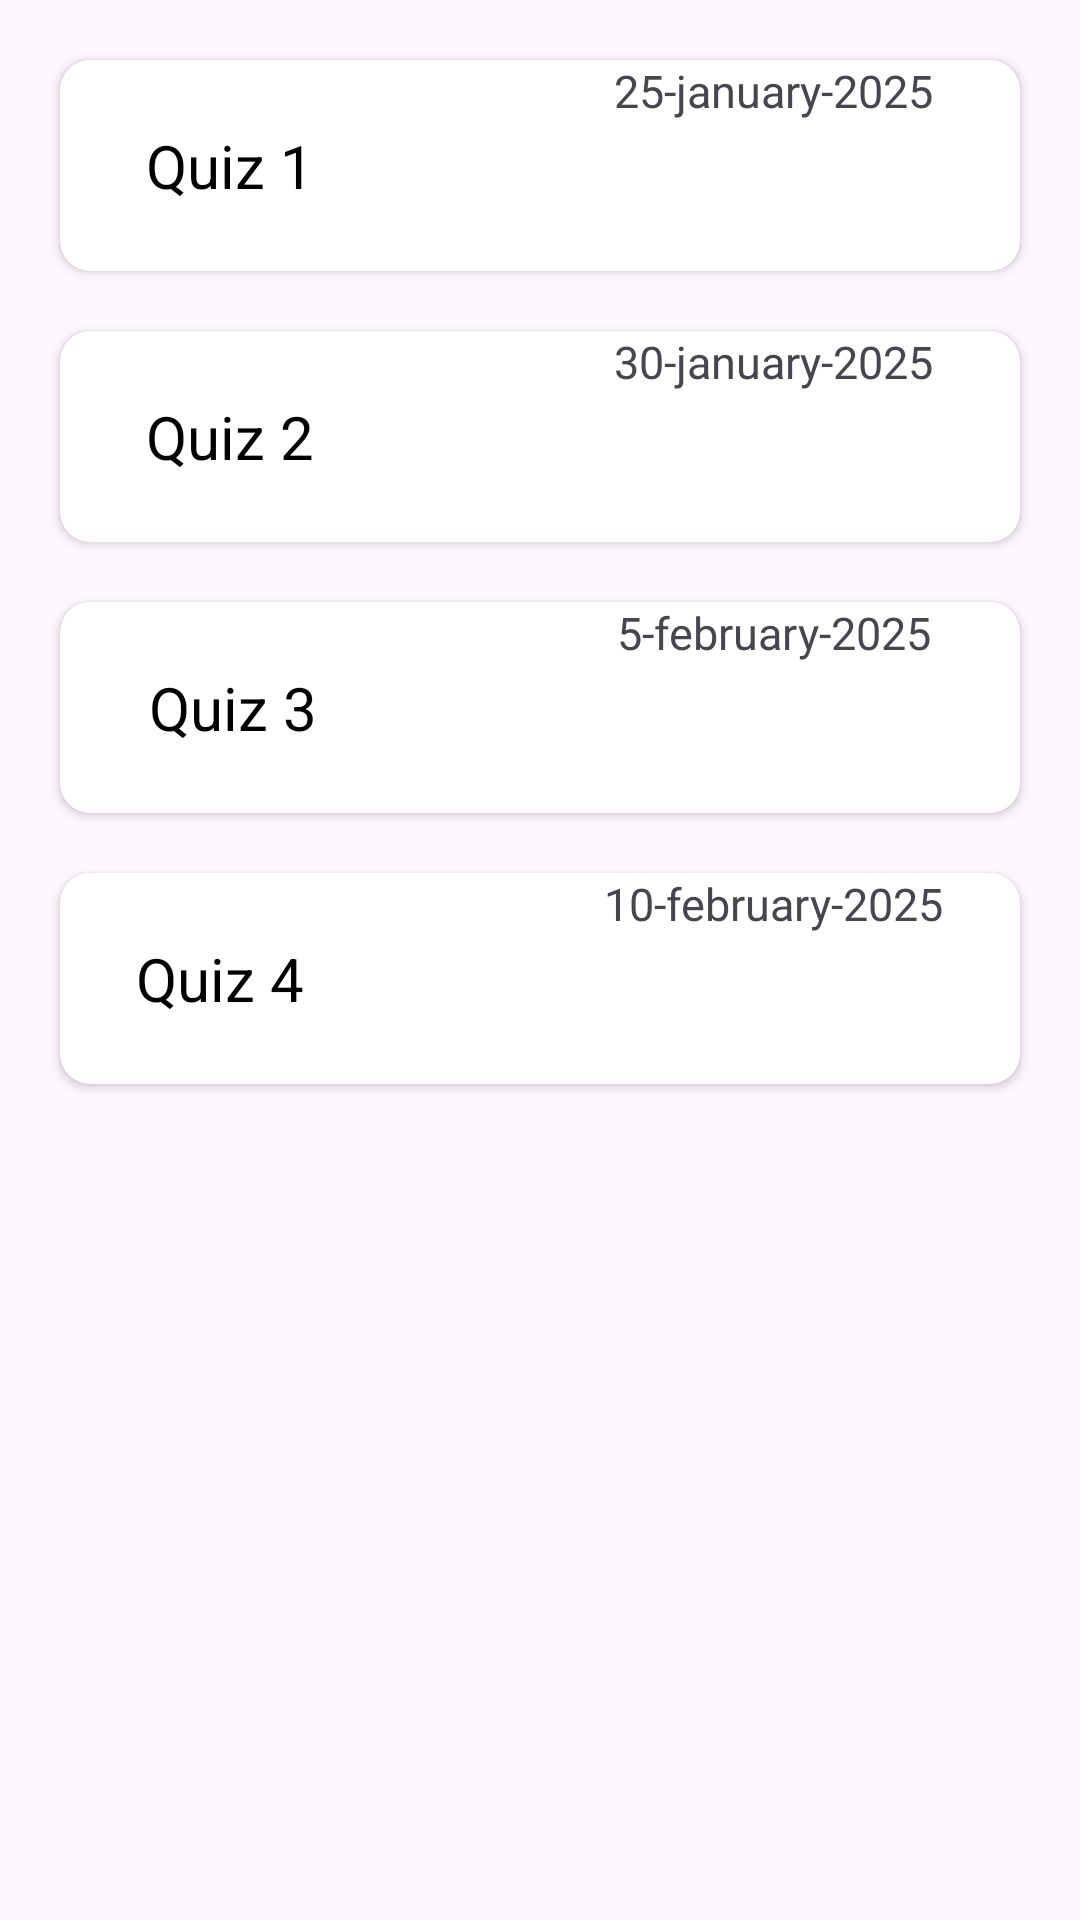

Here is an Android app screen rendered from its layout file. Give the layout XML and the strings, colors and styles it references.
<!-- AndroidManifest.xml: application theme Theme.Material3.Light -->
<!-- res/layout/fragment_second.xml -->
<?xml version="1.0" encoding="utf-8"?>
<FrameLayout xmlns:android="http://schemas.android.com/apk/res/android"
    xmlns:tools="http://schemas.android.com/tools"
    android:layout_width="match_parent"
    android:layout_height="match_parent"
    xmlns:app="http://schemas.android.com/apk/res-auto"
    tools:context=".SecondFragment">

    <LinearLayout
        android:layout_width="match_parent"
        android:layout_height="wrap_content"
        android:orientation="vertical"
        android:layout_margin="10dp">
        <androidx.cardview.widget.CardView
            android:layout_width="match_parent"
            android:layout_height="wrap_content"
            android:elevation="10dp"
            app:cardCornerRadius="10dp"
            android:padding="16dp"
            android:layout_margin="10dp">
            <LinearLayout
                android:layout_width="match_parent"
                android:layout_height="wrap_content"
                android:orientation="horizontal"
                android:gravity="center">
                <TextView
                    android:layout_width="wrap_content"
                    android:layout_height="wrap_content"
                    android:text="Quiz 1"
                    android:textColor="@color/black"
                    android:textSize="20dp"/>
                <View
                    android:layout_width="100dp"
                    android:layout_height="0dp"/>
                <LinearLayout
                    android:layout_width="wrap_content"
                    android:layout_height="wrap_content"
                    android:orientation="vertical"
                    android:gravity="center">
                    <TextView
                        android:layout_width="wrap_content"
                        android:layout_height="wrap_content"
                        android:text="25-january-2025"
                        android:textSize="15dp"/>
                    <ImageView
                        android:layout_width="50dp"
                        android:layout_height="50dp"
                        android:src="@drawable/baseline_lock_clock_24"/>
                </LinearLayout>
            </LinearLayout>
        </androidx.cardview.widget.CardView>
        <androidx.cardview.widget.CardView
            android:layout_width="match_parent"
            android:layout_height="wrap_content"
            android:elevation="10dp"
            app:cardCornerRadius="10dp"
            android:padding="16dp"
            android:layout_margin="10dp">
            <LinearLayout
                android:layout_width="match_parent"
                android:layout_height="wrap_content"
                android:orientation="horizontal"
                android:gravity="center">
                <TextView
                    android:layout_width="wrap_content"
                    android:layout_height="wrap_content"
                    android:text="Quiz 2"
                    android:textColor="@color/black"
                    android:textSize="20dp"/>
                <View
                    android:layout_width="100dp"
                    android:layout_height="0dp"/>
                <LinearLayout
                    android:layout_width="wrap_content"
                    android:layout_height="wrap_content"
                    android:orientation="vertical"
                    android:gravity="center">
                    <TextView
                        android:layout_width="wrap_content"
                        android:layout_height="wrap_content"
                        android:text="30-january-2025"
                        android:textSize="15dp"/>
                    <ImageView
                        android:layout_width="50dp"
                        android:layout_height="50dp"
                        android:src="@drawable/baseline_lock_clock_24"/>
                </LinearLayout>
            </LinearLayout>
        </androidx.cardview.widget.CardView>
        <androidx.cardview.widget.CardView
            android:layout_width="match_parent"
            android:layout_height="wrap_content"
            android:elevation="10dp"
            app:cardCornerRadius="10dp"
            android:padding="16dp"
            android:layout_margin="10dp">
            <LinearLayout
                android:layout_width="match_parent"
                android:layout_height="wrap_content"
                android:orientation="horizontal"
                android:gravity="center">
                <TextView
                    android:layout_width="wrap_content"
                    android:layout_height="wrap_content"
                    android:text="Quiz 3"
                    android:textColor="@color/black"
                    android:textSize="20dp"/>
                <View
                    android:layout_width="100dp"
                    android:layout_height="0dp"/>
                <LinearLayout
                    android:layout_width="wrap_content"
                    android:layout_height="wrap_content"
                    android:orientation="vertical"
                    android:gravity="center">
                    <TextView
                        android:layout_width="wrap_content"
                        android:layout_height="wrap_content"
                        android:text="5-february-2025"
                        android:textSize="15dp"/>
                    <ImageView
                        android:layout_width="50dp"
                        android:layout_height="50dp"
                        android:src="@drawable/baseline_lock_clock_24"/>
                </LinearLayout>
            </LinearLayout>
        </androidx.cardview.widget.CardView>
        <androidx.cardview.widget.CardView
            android:layout_width="match_parent"
            android:layout_height="wrap_content"
            android:elevation="10dp"
            app:cardCornerRadius="10dp"
            android:padding="16dp"
            android:layout_margin="10dp">
            <LinearLayout
                android:layout_width="match_parent"
                android:layout_height="wrap_content"
                android:orientation="horizontal"
                android:gravity="center">
                <TextView
                    android:layout_width="wrap_content"
                    android:layout_height="wrap_content"
                    android:text="Quiz 4"
                    android:textColor="@color/black"
                    android:textSize="20dp"/>
                <View
                    android:layout_width="100dp"
                    android:layout_height="0dp"/>
                <LinearLayout
                    android:layout_width="wrap_content"
                    android:layout_height="wrap_content"
                    android:orientation="vertical"
                    android:gravity="center">
                    <TextView
                        android:layout_width="wrap_content"
                        android:layout_height="wrap_content"
                        android:text="10-february-2025"
                        android:textSize="15dp"/>
                    <ImageView
                        android:layout_width="50dp"
                        android:layout_height="50dp"
                        android:src="@drawable/baseline_lock_clock_24"/>
                </LinearLayout>
            </LinearLayout>
        </androidx.cardview.widget.CardView>
    </LinearLayout>


</FrameLayout>
<!-- resources referenced by this layout -->
<resources>
  <color name="black">#FF000000</color>
</resources>
